Dataset: parts (GitHub, rahualrai/parts_classification). Classes: connector, gear, plate, shaft, spring.

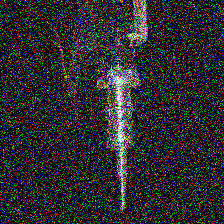
Label: spring

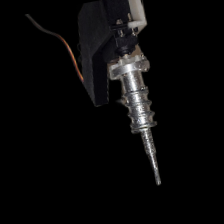
Label: spring

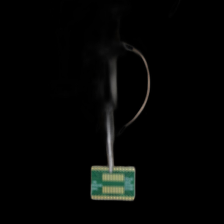
Label: plate

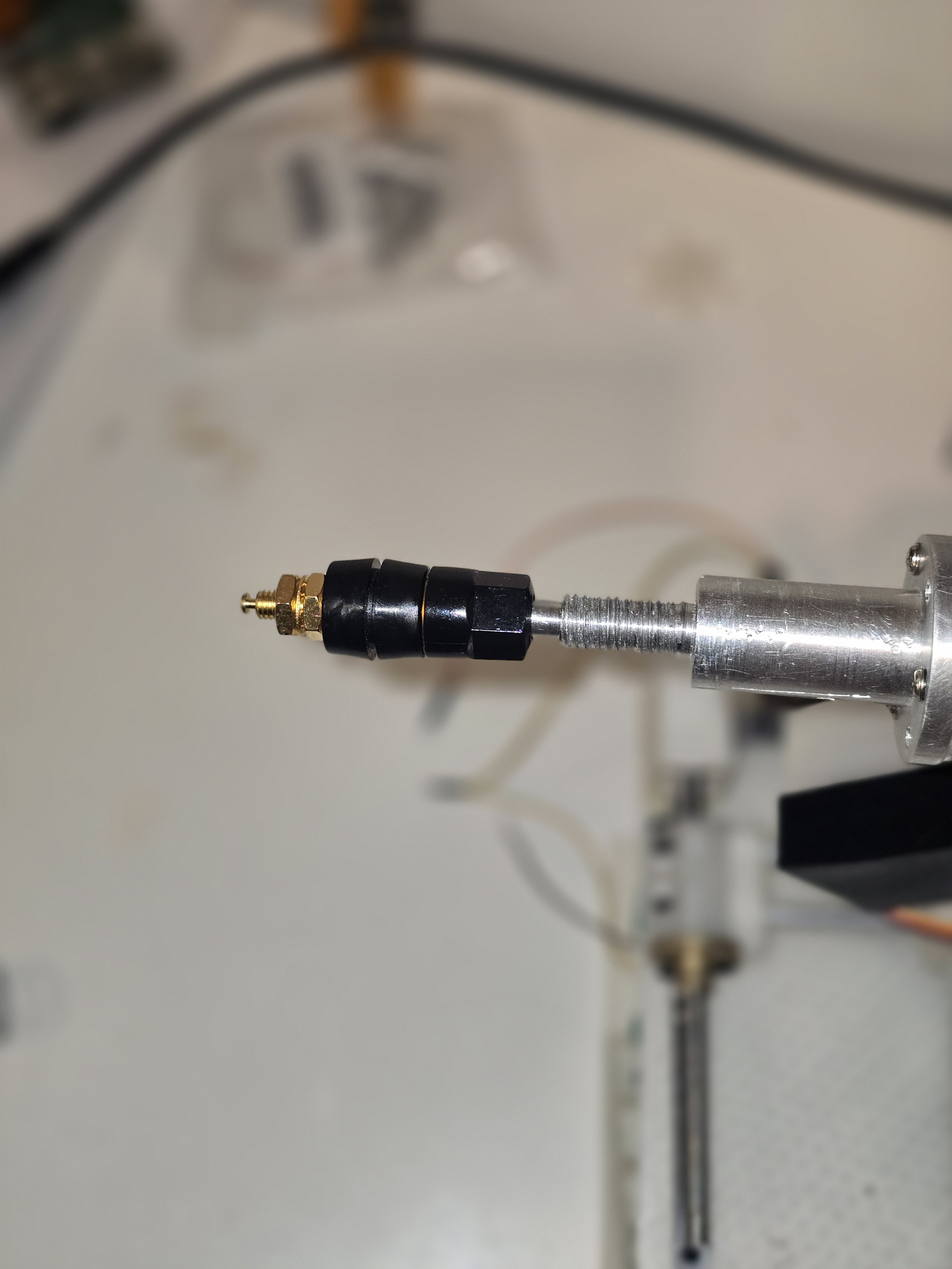
Label: connector

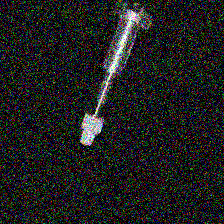
Label: gear

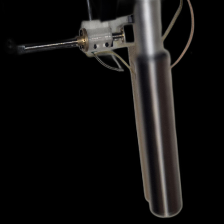
Label: shaft
